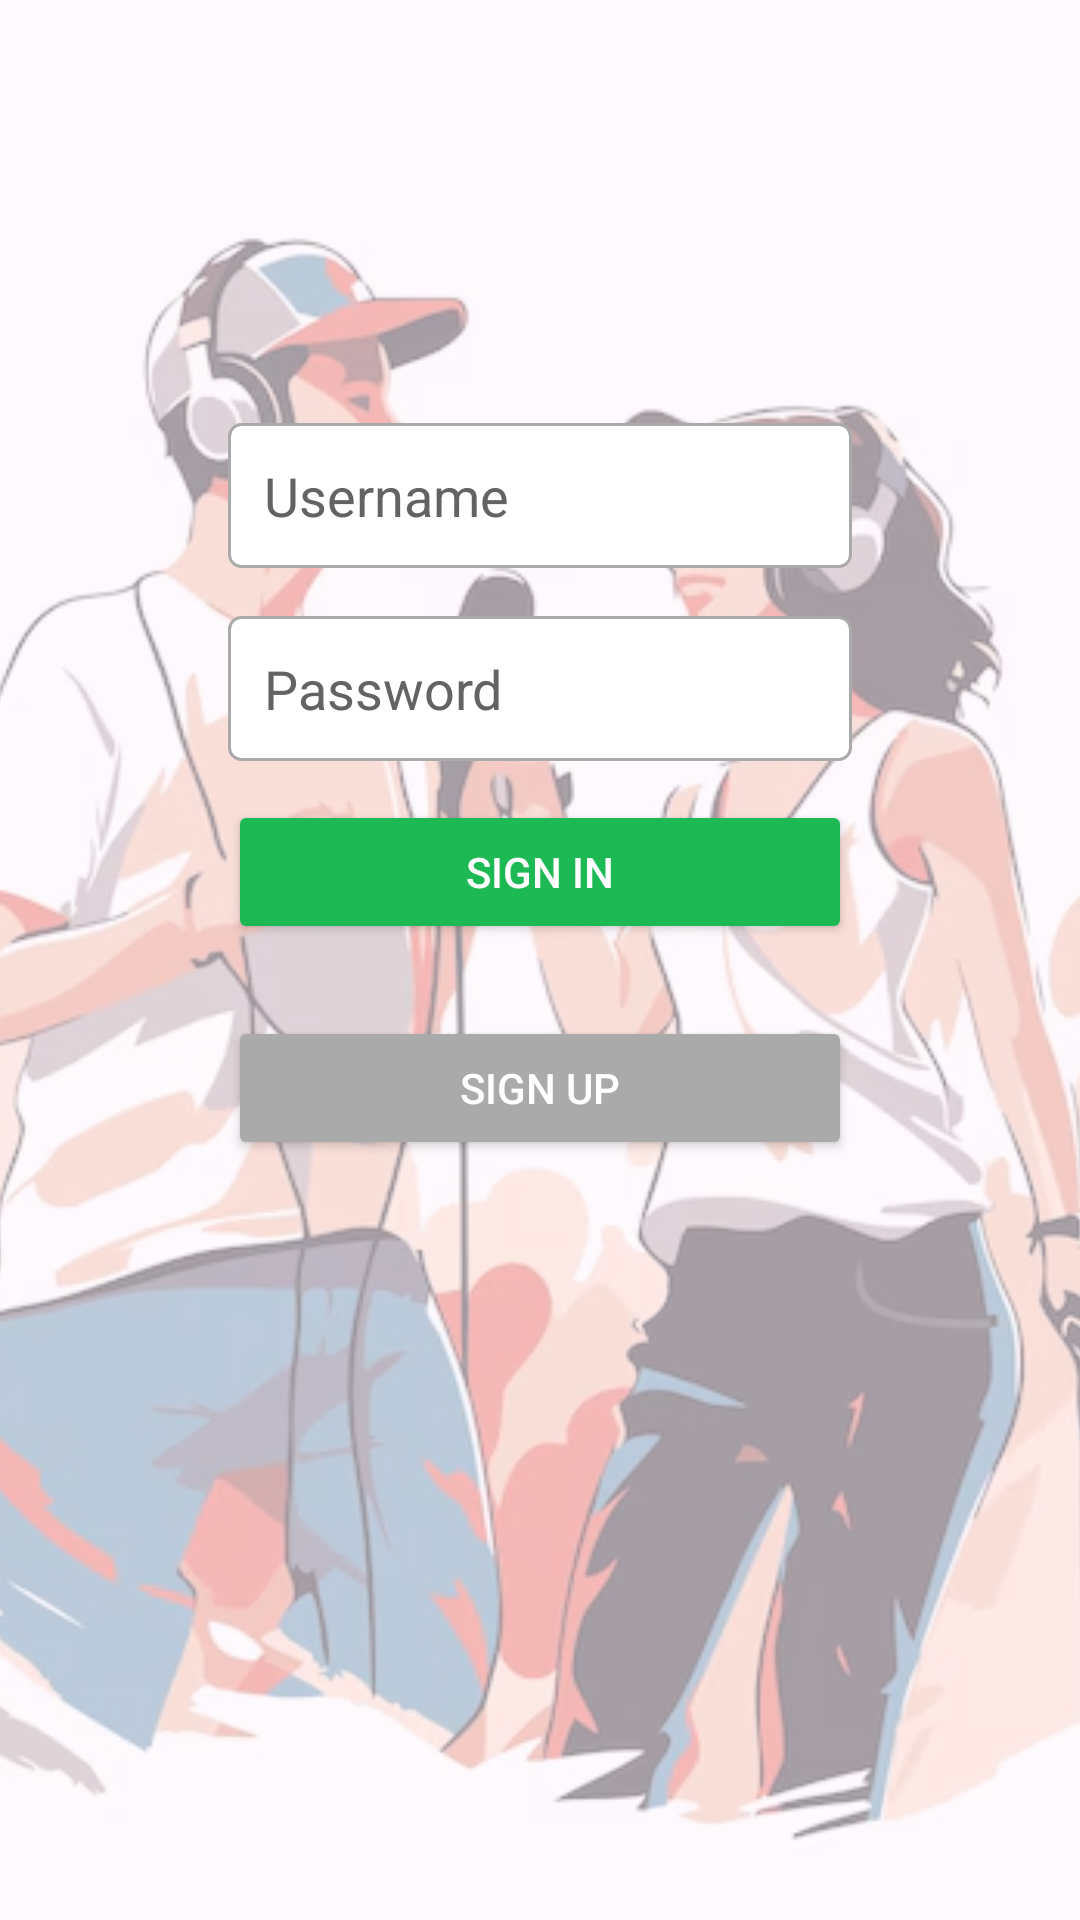

Here is an Android app screen rendered from its layout file. Give the layout XML and the strings, colors and styles it references.
<!-- AndroidManifest.xml: application theme Theme.Group5_final -->
<!-- res/layout/activity_login.xml -->
<FrameLayout xmlns:android="http://schemas.android.com/apk/res/android"
    android:layout_width="match_parent"
    android:layout_height="match_parent">

    
    <ImageView
        android:id="@+id/bg_image"
        android:layout_width="match_parent"
        android:layout_height="match_parent"
        android:src="@drawable/signinbg"
        android:scaleType="centerCrop"
        android:alpha="0.4" />

    <ScrollView
        android:id="@+id/main"
        android:layout_width="match_parent"
        android:layout_height="match_parent"
        android:padding="16dp">

        <FrameLayout
            android:layout_width="match_parent"
            android:layout_height="wrap_content"
            android:layout_marginTop="25dp"
            android:padding="30dp">


            
            <LinearLayout
                android:layout_width="match_parent"
                android:layout_height="wrap_content"
                android:orientation="vertical"
                android:layout_marginTop="40dp"
                android:padding="30dp">
                

                <EditText
                    android:id="@+id/et_username"
                    android:layout_width="match_parent"
                    android:layout_height="wrap_content"
                    android:textColor="@color/black"
                    android:textColorHint="@color/darkgray"
                    android:hint="Username"
                    android:inputType="textPersonName"
                    android:padding="12dp"
                    android:background="@drawable/edit_text_border"
                    android:layout_marginBottom="16dp" />

                <EditText
                    android:id="@+id/et_password"
                    android:layout_width="match_parent"
                    android:layout_height="wrap_content"
                    android:hint="Password"
                    android:textColor="@color/black"
                    android:background="@drawable/edit_text_border"
                    android:textColorHint="@color/darkgray"
                    android:inputType="textPassword"
                    android:padding="12dp"
                    android:layout_marginBottom="5dp" />

                <Button
                    android:id="@+id/btn_sign_in"
                    android:layout_width="match_parent"
                    android:layout_height="wrap_content"
                    android:text="Sign In"
                    android:backgroundTint="@color/green"
                    android:textColor="@android:color/white"
                    android:layout_marginTop="8dp" />

                <Button
                    android:id="@+id/btn_sign_up"
                    android:layout_width="match_parent"
                    android:layout_height="wrap_content"
                    android:text="Sign Up"
                    android:backgroundTint="@android:color/darker_gray"
                    android:textColor="@android:color/white"
                    android:layout_marginTop="24dp" />

            </LinearLayout>
        </FrameLayout>

    </ScrollView>

</FrameLayout>
<!-- resources referenced by this layout -->
<resources>
  <color name="black">#FF000000</color>
  <color name="darkgray">#636363</color>
  <color name="green">#1DB954</color>
  <!-- drawable edit_text_border (drawable) -->
  <shape xmlns:android="http://schemas.android.com/apk/res/android">
      <solid android:color="@android:color/white" /> 
      <stroke
          android:width="1dp"
      android:color="@android:color/darker_gray" />
      <corners android:radius="4dp" />
      <padding
          android:left="8dp"
          android:right="8dp"
          android:top="8dp"
          android:bottom="8dp" />
  </shape>
  <!-- drawable signinbg: png bitmap (drawable, 297396 bytes) -->
  <style name="Theme.Group5_final" parent="Base.Theme.Group5_final" />
  <style name="Base.Theme.Group5_final" parent="Theme.Material3.DayNight.NoActionBar">
          
          
      </style>
</resources>
